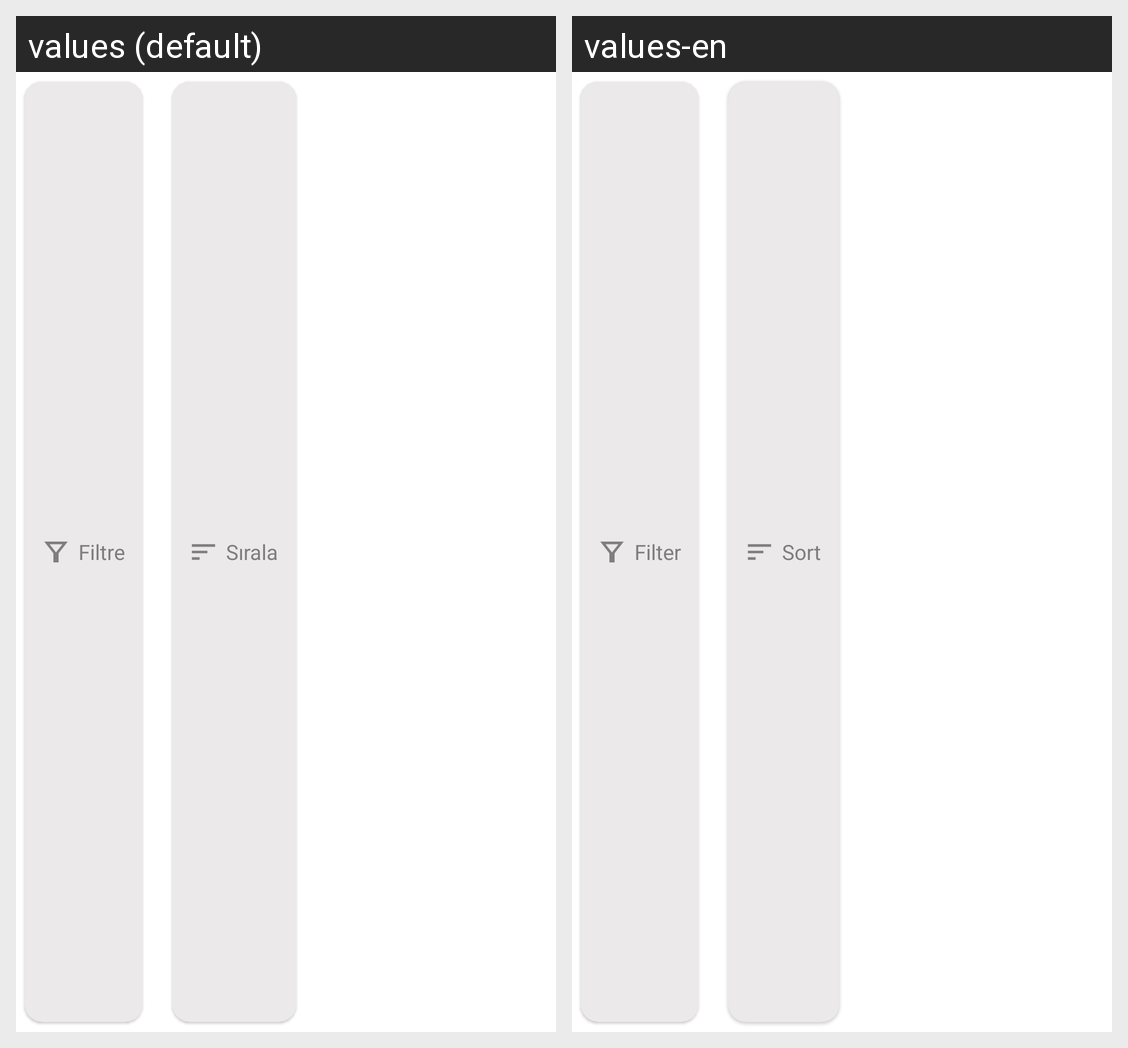

Strings drawn on this Android screen and how each of the app's shown locales translates them:
Android screen res/layout/view_filter_sort.xml rendered under 2 locales, left to right: values (default), values-en. Device: Nexus 5 (rendered at 1080×1920; each locale shown at half size, 540×960, under a caption strip naming it); theme Theme.CartApp.
Strings drawn on this screen, with the default value and each locale's value (text and hints the layout hard-codes, and strings that could not be matched under every locale, appear in the picture but are not listed):

home_filter
  values: Filtre
  values-en: Filter

home_sort
  values: Sırala
  values-en: Sort
